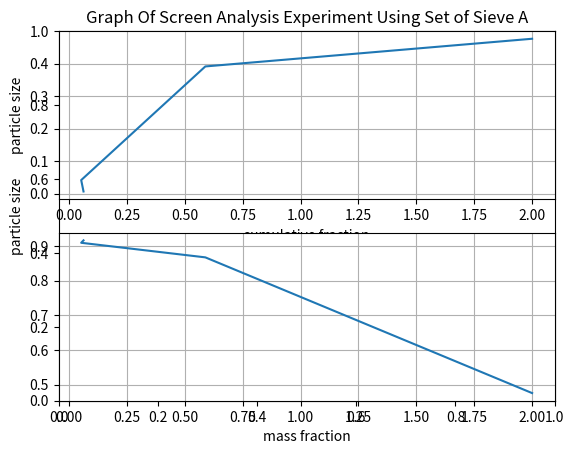

Write the Python code that produced this figure.
#Three lines to make our compiler able to draw:
import sys
import matplotlib
matplotlib.use('Agg')

import numpy as np
import matplotlib.pyplot as plt


x = np.array([2.000, 0.589, 0.053, 0.063])
y = np.array([0.476, 0.391, 0.042, 0.007])

plt.title("Graph Of Screen Analysis Experiment Using Set of Sieve A")
plt.xlabel("mass fraction")
plt.ylabel("particle size")



plt.subplot(2, 1, 1)
plt.plot(x, y)

plt.grid()


#Two  lines to make our compiler able to draw:

#######

#plot 2:

x = np.array([2.000, 0.589, 0.053, 0.063])
y = np.array([0.476, 0.867, 0.909, 0.916])

plt.xlabel("cumulative fraction")
plt.ylabel("particle size")
plt.subplot(2, 1, 2)
plt.plot(x,y)
plt.grid()
plt.show()

#Two  lines to make our compiler able to draw:

plt.savefig('screen_analysis.pdf')
